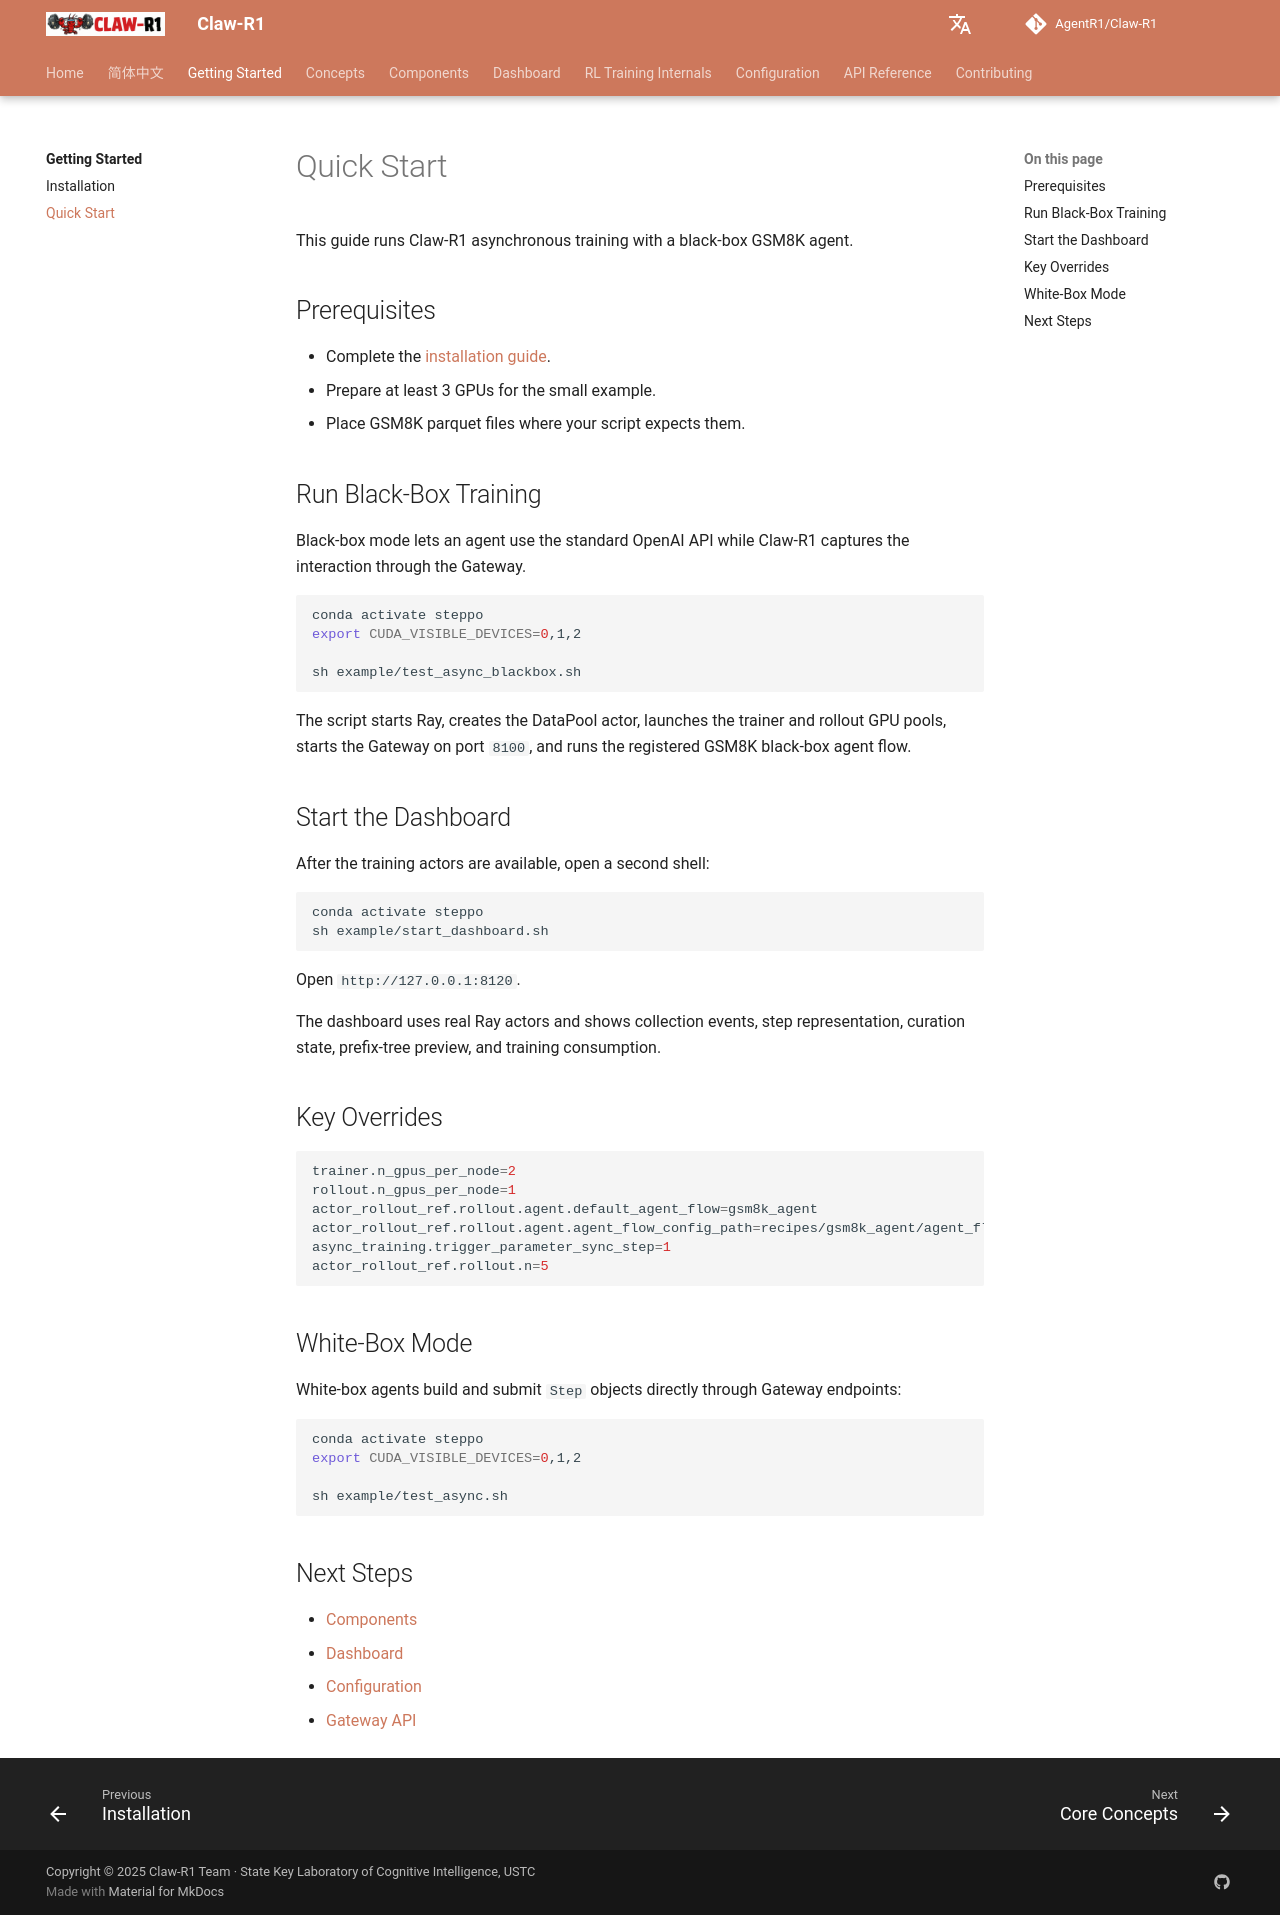

repository: AgentR1/Claw-R1 · page: getting-started/quickstart/index.html · generator: mkdocs

# Quick Start

This guide runs Claw-R1 asynchronous training with a black-box GSM8K agent.

## Prerequisites

- Complete the [installation guide](installation.md).
- Prepare at least 3 GPUs for the small example.
- Place GSM8K parquet files where your script expects them.

## Run Black-Box Training

Black-box mode lets an agent use the standard OpenAI API while Claw-R1 captures the interaction through the Gateway.

```bash
conda activate steppo
export CUDA_VISIBLE_DEVICES=0,1,2

sh example/test_async_blackbox.sh
```

The script starts Ray, creates the DataPool actor, launches the trainer and rollout GPU pools, starts the Gateway on port `8100`, and runs the registered GSM8K black-box agent flow.

## Start the Dashboard

After the training actors are available, open a second shell:

```bash
conda activate steppo
sh example/start_dashboard.sh
```

Open `http://127.0.0.1:8120`.

The dashboard uses real Ray actors and shows collection events, step representation, curation state, prefix-tree preview, and training consumption.

## Key Overrides

```bash
trainer.n_gpus_per_node=2
rollout.n_gpus_per_node=1
actor_rollout_ref.rollout.agent.default_agent_flow=gsm8k_agent
actor_rollout_ref.rollout.agent.agent_flow_config_path=recipes/gsm8k_agent/agent_flow_config.yaml
async_training.trigger_parameter_sync_step=1
actor_rollout_ref.rollout.n=5
```

## White-Box Mode

White-box agents build and submit `Step` objects directly through Gateway endpoints:

```bash
conda activate steppo
export CUDA_VISIBLE_DEVICES=0,1,2

sh example/test_async.sh
```

## Next Steps

- [Components](../components/index.md)
- [Dashboard](../dashboard.md)
- [Configuration](../configuration/index.md)
- [Gateway API](../api/gateway.md)
